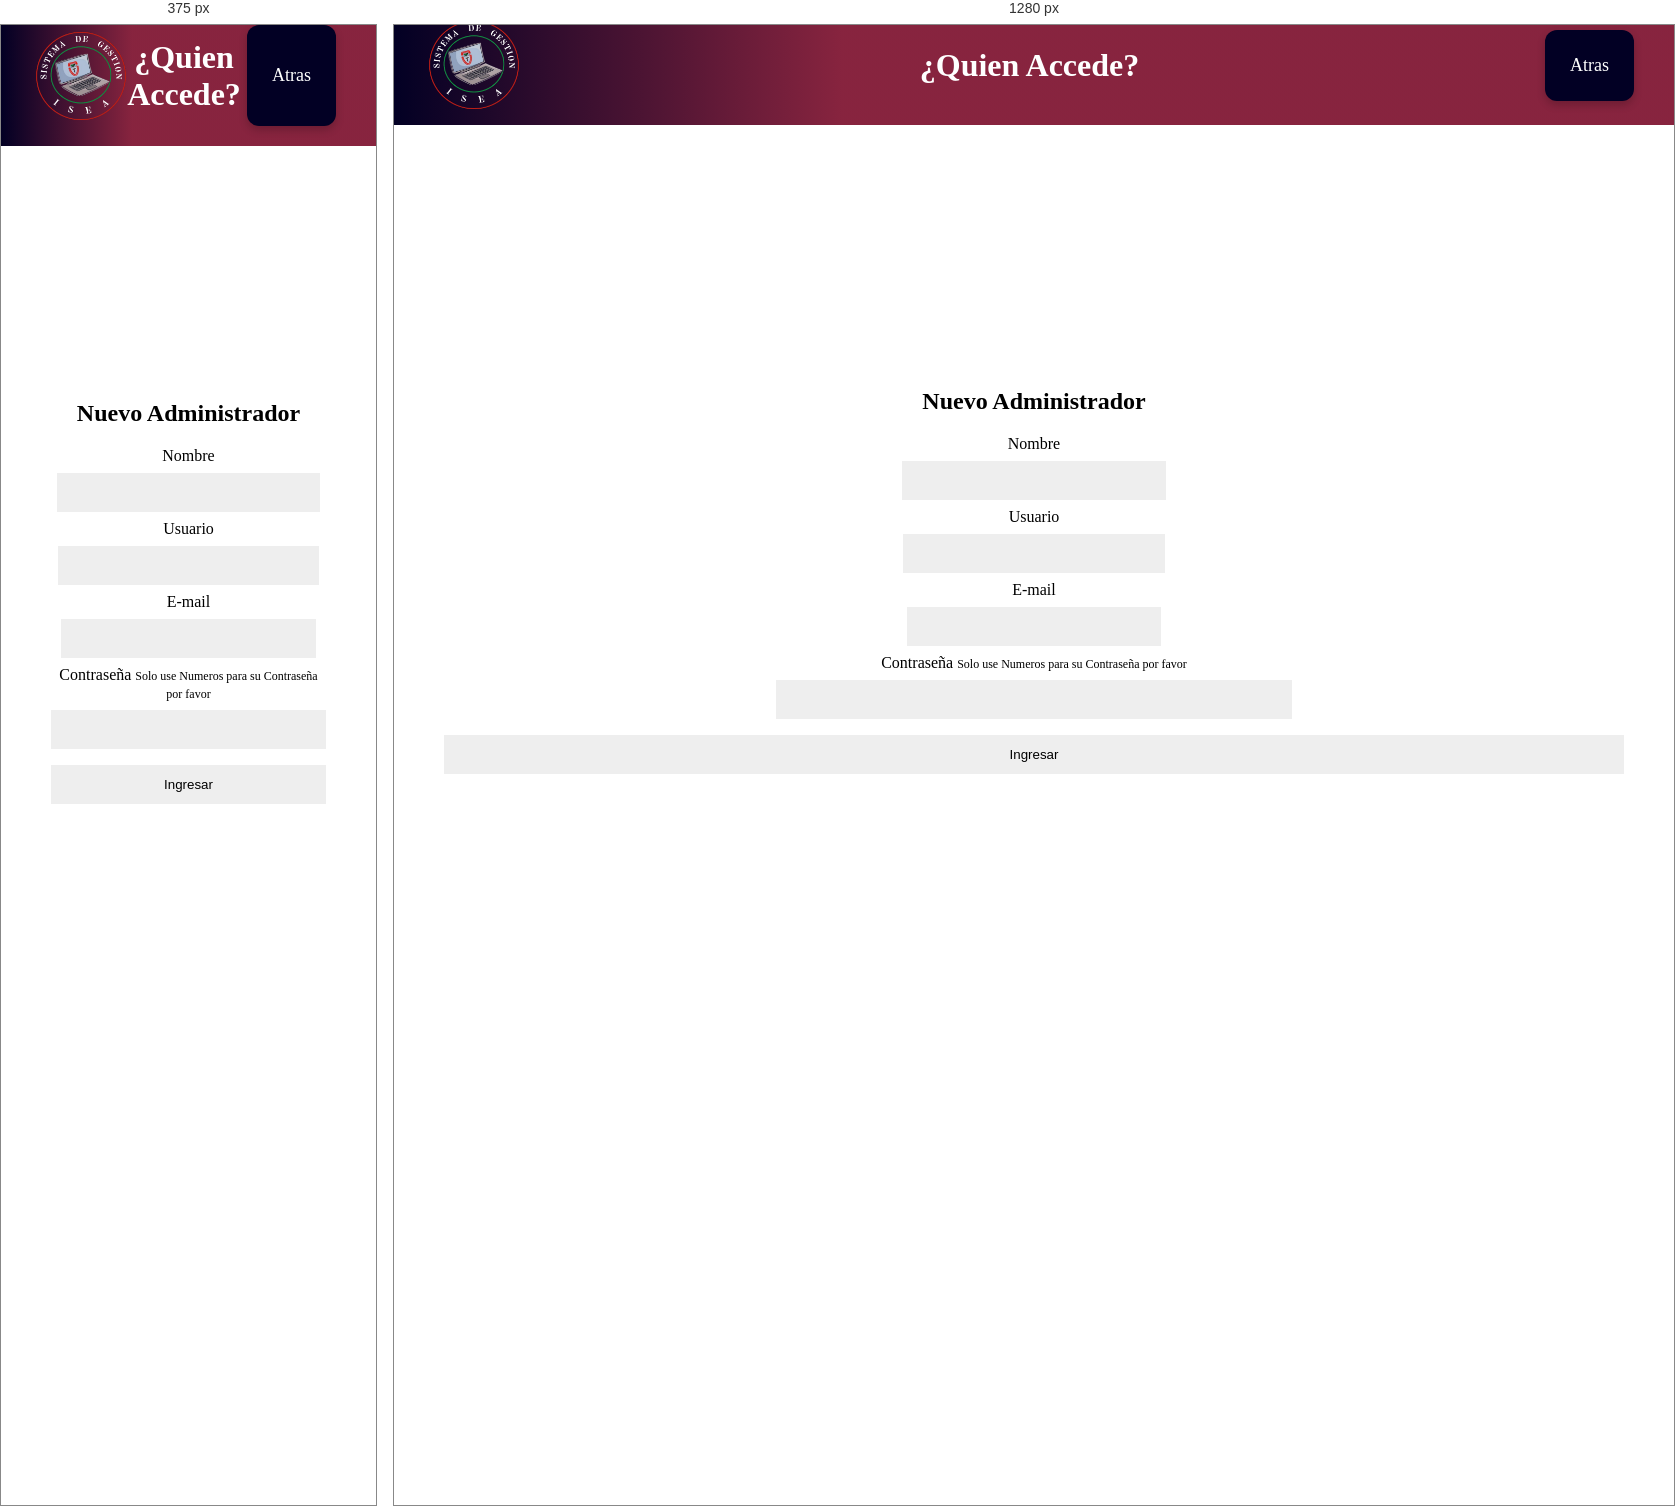
Rendered at 375 px and 1280 px, left to right.

<!-- file: administrativo.html -->
<!DOCTYPE html>
<html lang="es">
<head>
    <meta charset="UTF-8">
    <meta name="viewport" content="width=device-width, initial-scale=1.0">
    <title>Nuevo Administrador</title>
    <link rel="stylesheet" href="iniciar.css">
<body>
 <header>
        <div id="header-container">
            <img src="IMAGENES/ISEAblanca-sin-fondo.png" id="logo" alt="Logo ISEA">
            <h1 id="titulo">¿Quien Accede?</h1>
            <nav>
                <ul class="menu">
                    <li><a href="panel_administrador.php">Atras</a></li>
                </ul>
            </nav>
        </div>
    </header>
<form action="#" method="POST">
    <h2>Nuevo Administrador</h2>

    <div>
        <ion-icon name="person-circle-outline"></ion-icon>
        <label for="nombre">Nombre</label>
        <input type="text" id="nombre" name="nombre" required>
    </div>
    <div>
        <ion-icon name="person-outline"></ion-icon>
         <label for="usuario">Usuario</label>
         <input type="text" id="usuario" name="usuario" required>
    </div>
<div>
    <ion-icon name="mail-outline"></ion-icon>
    <label for="e-mail">E-mail</label>
    <input type="email" id="e-mal" name="usuario" required>
</div>
<div>
    <ion-icon name="lock-closed-outline"></ion-icon>
    <label for="password">Contraseña</label>
    <span>Solo use Numeros para su Contraseña por favor</span>
    <input type="password" id="password" name="password" required>
</div>
    <input type="submit" value="Ingresar">
</form>
<script type="module" src="https://unpkg.com/ionicons@7.1.0/dist/ionicons/ionicons.esm.js"></script>
<script nomodule src="https://unpkg.com/ionicons@7.1.0/dist/ionicons/ionicons.js"></script>
</body>
</html>

/* @media block from iniciar.css */
@media (max-width: 600px) {
    .menu {
        flex-direction: column; /* Cambia a columna en pantallas pequeñas */
        padding: 10px; /* Espaciado interno adicional */
    }

    .menu li {
        margin: 5px 0; /* Espaciado vertical en pantallas pequeñas */
    }
}